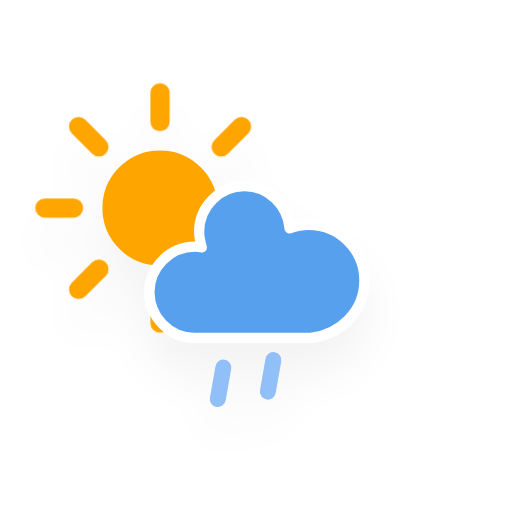
t = 0.00 s
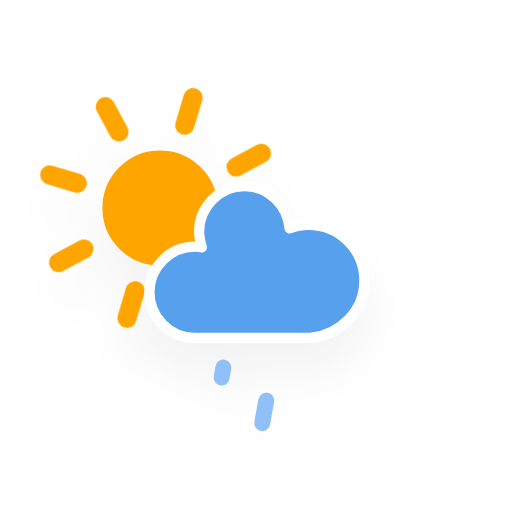
t = 1.54 s
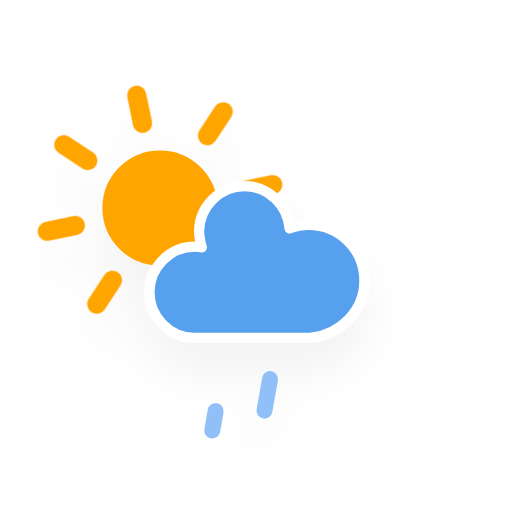
t = 3.08 s
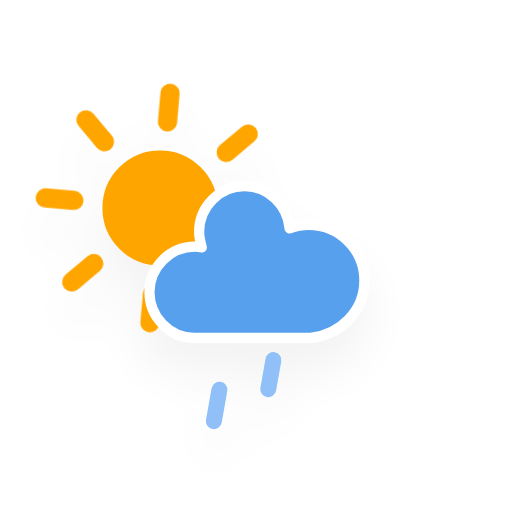
t = 4.63 s
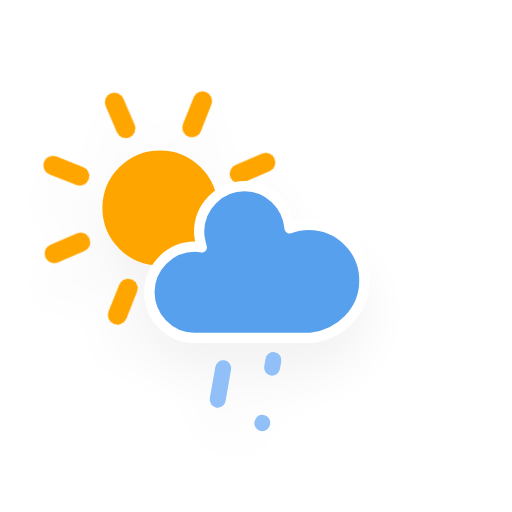
t = 6.17 s
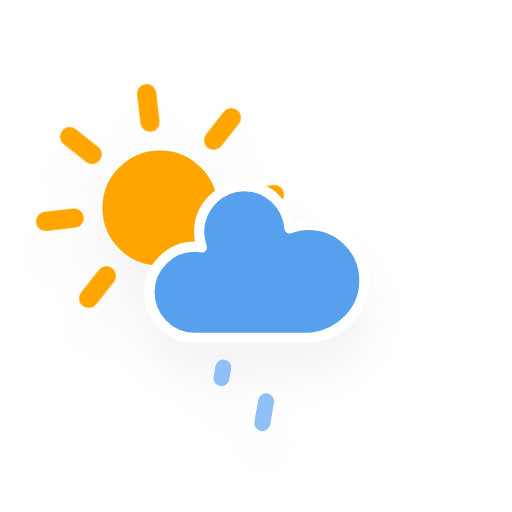
t = 7.71 s

The animated SVG that drew these frames (rendered in a browser with its animation timeline set to each time). Animation: 2 CSS @keyframes rules; one cycle of 9.25 s, repeats indefinitely.

<?xml version="1.0" encoding="utf-8"?>

<svg
    version="1.1"
    xmlns="http://www.w3.org/2000/svg"
    xmlns:xlink="http://www.w3.org/1999/xlink"
    width="256"
    height="256"
    viewBox="0 0 64 64" >
    <defs>
        <filter id="blur" width="200%" height="200%">
            <feGaussianBlur in="SourceAlpha" stdDeviation="3"/>
            <feOffset dx="0" dy="4" result="offsetblur"/>
            <feComponentTransfer>
                <feFuncA type="linear" slope="0.05"/>
            </feComponentTransfer>
            <feMerge> 
                <feMergeNode/>
                <feMergeNode in="SourceGraphic"/> 
            </feMerge>
        </filter>
        <style type="text/css"><![CDATA[
/*
** SUN
*/
@keyframes am-weather-sun {
  0% {
    -webkit-transform: rotate(0deg);
       -moz-transform: rotate(0deg);
        -ms-transform: rotate(0deg);
            transform: rotate(0deg);
  }

  100% {
    -webkit-transform: rotate(360deg);
       -moz-transform: rotate(360deg);
        -ms-transform: rotate(360deg);
            transform: rotate(360deg);
  }
}

.am-weather-sun {
  -webkit-animation-name: am-weather-sun;
     -moz-animation-name: am-weather-sun;
      -ms-animation-name: am-weather-sun;
          animation-name: am-weather-sun;
  -webkit-animation-duration: 9s;
     -moz-animation-duration: 9s;
      -ms-animation-duration: 9s;
          animation-duration: 9s;
  -webkit-animation-timing-function: linear;
     -moz-animation-timing-function: linear;
      -ms-animation-timing-function: linear;
          animation-timing-function: linear;
  -webkit-animation-iteration-count: infinite;
     -moz-animation-iteration-count: infinite;
      -ms-animation-iteration-count: infinite;
          animation-iteration-count: infinite;
}

/*
** RAIN
*/
@keyframes am-weather-rain {
  0% {
    stroke-dashoffset: 0;
  }

  100% {
    stroke-dashoffset: -100;
  }
}

.am-weather-rain-1 {
  -webkit-animation-name: am-weather-rain;
     -moz-animation-name: am-weather-rain;
      -ms-animation-name: am-weather-rain;
          animation-name: am-weather-rain;
  -webkit-animation-duration: 8s;
     -moz-animation-duration: 8s;
      -ms-animation-duration: 8s;
          animation-duration: 8s;
  -webkit-animation-timing-function: linear;
     -moz-animation-timing-function: linear;
      -ms-animation-timing-function: linear;
          animation-timing-function: linear;
  -webkit-animation-iteration-count: infinite;
     -moz-animation-iteration-count: infinite;
      -ms-animation-iteration-count: infinite;
          animation-iteration-count: infinite;
}

.am-weather-rain-2 {
  -webkit-animation-name: am-weather-rain;
     -moz-animation-name: am-weather-rain;
      -ms-animation-name: am-weather-rain;
          animation-name: am-weather-rain;
  -webkit-animation-delay: 0.25s;
     -moz-animation-delay: 0.25s;
      -ms-animation-delay: 0.25s;
          animation-delay: 0.25s;
  -webkit-animation-duration: 8s;
     -moz-animation-duration: 8s;
      -ms-animation-duration: 8s;
          animation-duration: 8s;
  -webkit-animation-timing-function: linear;
     -moz-animation-timing-function: linear;
      -ms-animation-timing-function: linear;
          animation-timing-function: linear;
  -webkit-animation-iteration-count: infinite;
     -moz-animation-iteration-count: infinite;
      -ms-animation-iteration-count: infinite;
          animation-iteration-count: infinite;
}
        ]]></style>
    </defs>
    <g filter="url(#blur)" id="rainy-1">
        <g transform="translate(20,10)">
            <g transform="translate(0,16), scale(1.2)">
                <g class="am-weather-sun">
                    <g>
                        <line fill="none" stroke="orange" stroke-linecap="round" stroke-width="2" transform="translate(0,9)" x1="0" x2="0" y1="0" y2="3"/>
                    </g>
                    <g transform="rotate(45)">
                        <line fill="none" stroke="orange" stroke-linecap="round" stroke-width="2" transform="translate(0,9)" x1="0" x2="0" y1="0" y2="3"/>
                    </g>
                    <g transform="rotate(90)">
                        <line fill="none" stroke="orange" stroke-linecap="round" stroke-width="2" transform="translate(0,9)" x1="0" x2="0" y1="0" y2="3"/>
                    </g>
                    <g transform="rotate(135)">
                        <line fill="none" stroke="orange" stroke-linecap="round" stroke-width="2" transform="translate(0,9)" x1="0" x2="0" y1="0" y2="3"/>
                    </g>
                    <g transform="rotate(180)">
                        <line fill="none" stroke="orange" stroke-linecap="round" stroke-width="2" transform="translate(0,9)" x1="0" x2="0" y1="0" y2="3"/>
                    </g>
                    <g transform="rotate(225)">
                        <line fill="none" stroke="orange" stroke-linecap="round" stroke-width="2" transform="translate(0,9)" x1="0" x2="0" y1="0" y2="3"/>
                    </g>
                    <g transform="rotate(270)">
                        <line fill="none" stroke="orange" stroke-linecap="round" stroke-width="2" transform="translate(0,9)" x1="0" x2="0" y1="0" y2="3"/>
                    </g>
                    <g transform="rotate(315)">
                        <line fill="none" stroke="orange" stroke-linecap="round" stroke-width="2" transform="translate(0,9)" x1="0" x2="0" y1="0" y2="3"/>
                    </g>
                </g>
                <circle cx="0" cy="0" fill="orange" r="5" stroke="orange" stroke-width="2"/>
            </g>
            <g>
                <path d="M47.7,35.4c0-4.6-3.7-8.2-8.2-8.2c-1,0-1.9,0.2-2.8,0.5c-0.3-3.4-3.1-6.2-6.6-6.2c-3.7,0-6.7,3-6.7,6.7c0,0.8,0.2,1.6,0.4,2.3    c-0.3-0.1-0.7-0.1-1-0.1c-3.7,0-6.7,3-6.7,6.7c0,3.6,2.9,6.6,6.5,6.7l17.2,0C44.2,43.3,47.7,39.8,47.7,35.4z" fill="#57A0EE" stroke="white" stroke-linejoin="round" stroke-width="1.5" transform="translate(-15,-5), scale(0.85)"/>
            </g>
        </g>
        <g transform="translate(34,46), rotate(10)">
            <line class="am-weather-rain-1" fill="none" stroke="#91C0F8" stroke-dasharray="4,7" stroke-linecap="round" stroke-width="2" transform="translate(-6,1)" x1="0" x2="0" y1="0" y2="8" />
            <line class="am-weather-rain-2" fill="none" stroke="#91C0F8" stroke-dasharray="4,7" stroke-linecap="round" stroke-width="2" transform="translate(0,-1)" x1="0" x2="0" y1="0" y2="8" />
        </g>
    </g>
</svg>